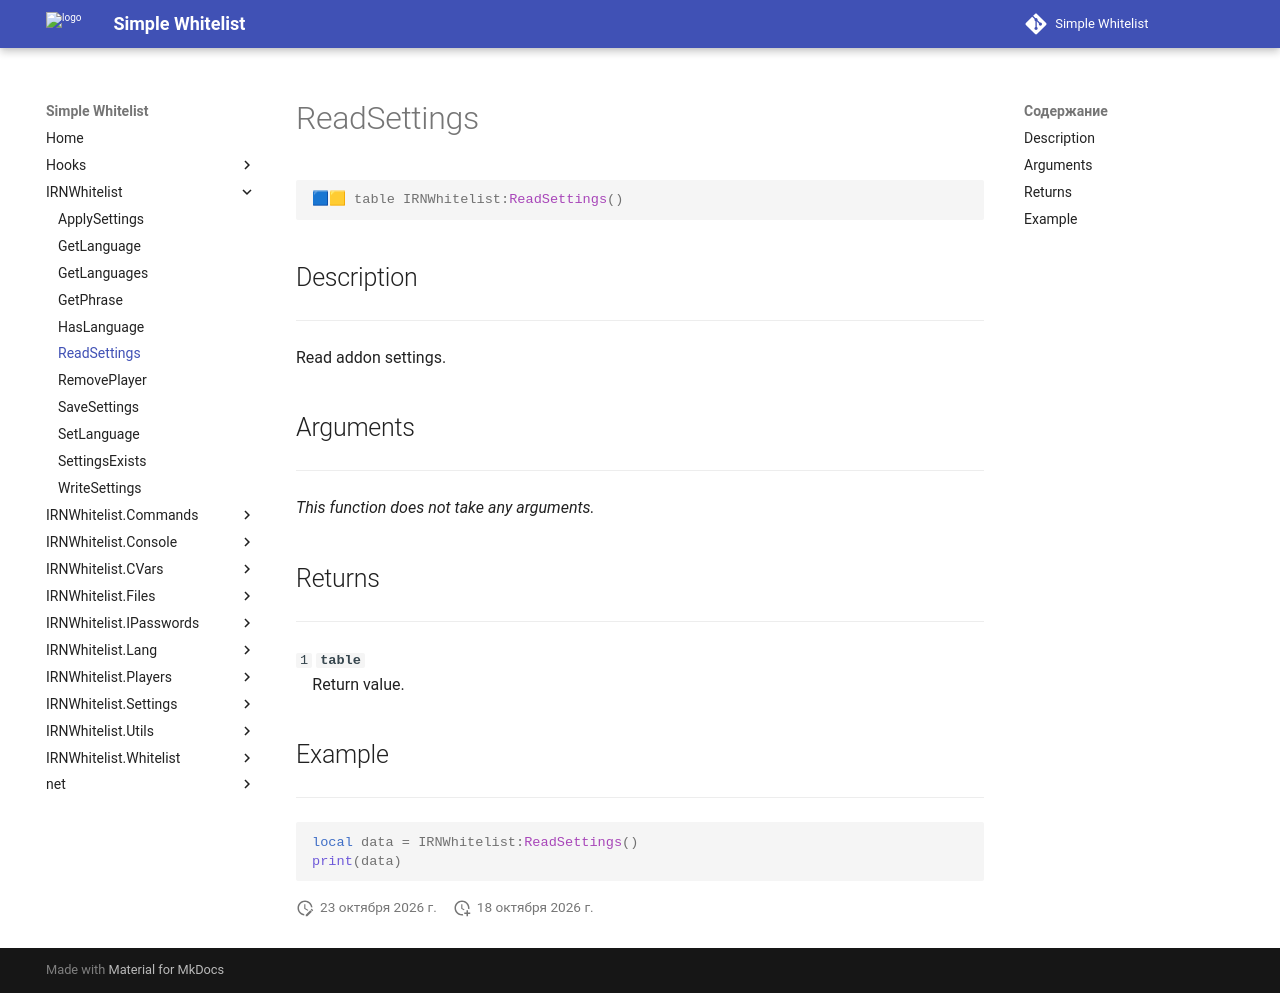

repository: Enalian/simple_whitelist · page: IRNWhitelist/ReadSettings/index.html · generator: mkdocs

---
title: IRNWhitelist:ReadSettings
---

```lua
🟦🟨 table IRNWhitelist:ReadSettings()
```

## Description
---

Read addon settings.

## Arguments
---

*This function does not take any arguments.*

## Returns
---

`1` **`table`**  
&emsp;Return value.

## Example
---

```lua
local data = IRNWhitelist:ReadSettings()
print(data)
```
